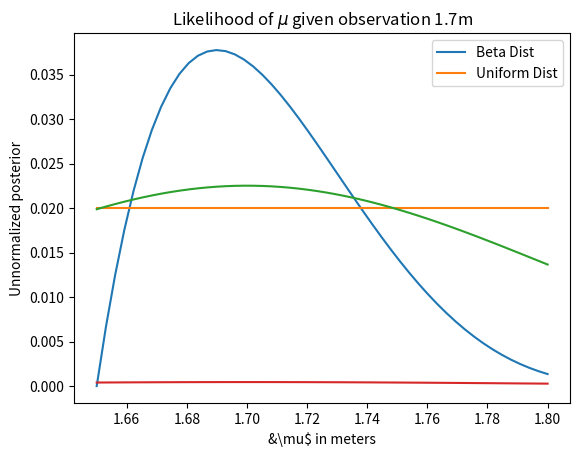

This chart was generated by the following Python code:
import scipy.stats as sts 
import numpy as np 
import matplotlib.pyplot as plt 

mu = np.linspace(1.65, 1.8, num = 50)
test = np.linspace(0, 2)
uniform_dist = sts.uniform.pdf(mu) + 1 

uniform_dist = uniform_dist/uniform_dist.sum()
beta_dist = sts.beta.pdf(mu, 2, 5, loc = 1.65, scale = 0.2)
beta_dist = beta_dist/beta_dist.sum()
plt.plot(mu, beta_dist, label = 'Beta Dist')
plt.plot(mu, uniform_dist, label = 'Uniform Dist')
plt.xlabel("Value of $\mu$ in meters")
plt.ylabel("Probability density")
plt.legend()

def likelihood_func(datum, mu):
    likelihood_out = sts.norm.pdf(datum, mu, scale = 0.1)
    return likelihood_out/likelihood_out.sum()

likelihood_out = likelihood_func(1.7, mu)

plt.plot(mu, likelihood_out)
plt.title("Likelihood of $\mu$ given observation 1.7m")
plt.ylabel("Probability Density/Likelihood")
plt.xlabel("Value of $\mu$")
plt.show()

import scipy as sp

unnormalized_posterior = likelihood_out * uniform_dist
plt.plot(mu, unnormalized_posterior)
plt.xlabel("&\mu$ in meters")
plt.ylabel("Unnormalized posterior")
plt.show()